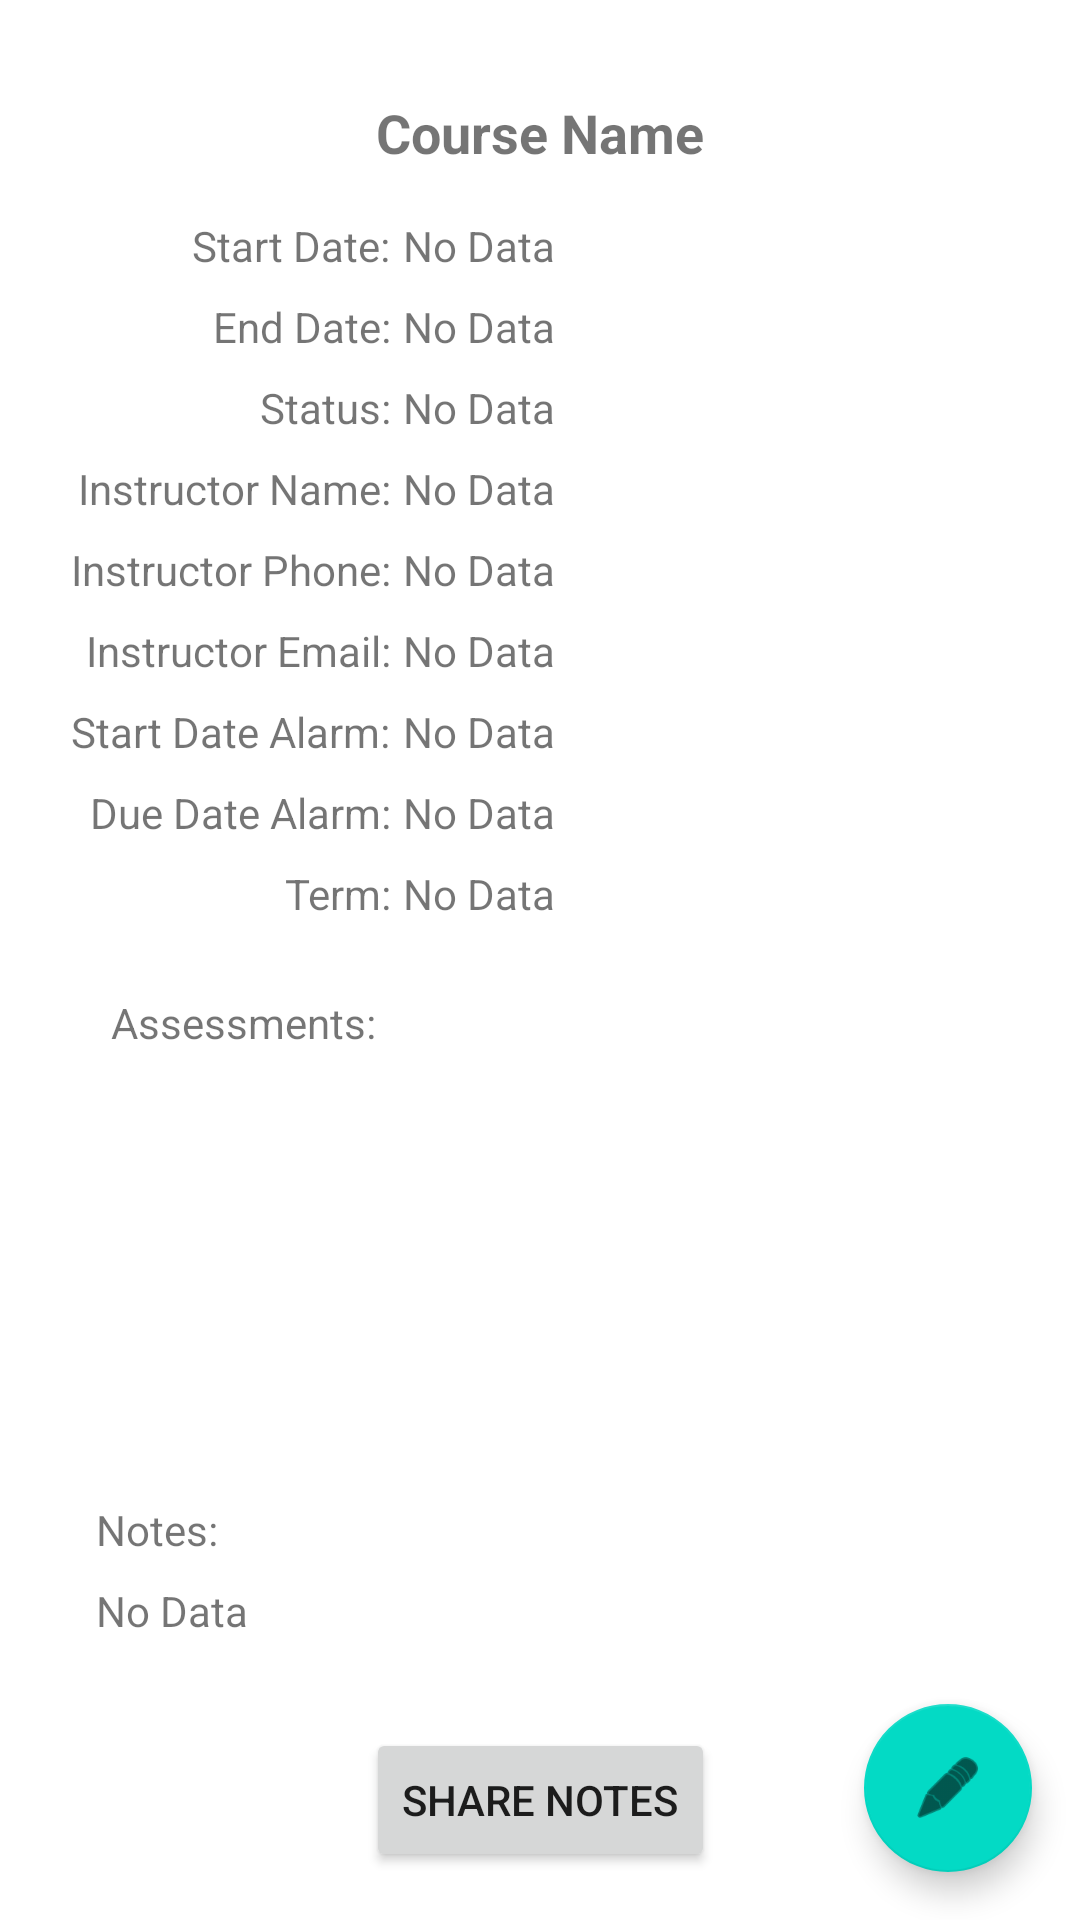

The Android layout XML behind this screen, and the referenced resources:
<!-- AndroidManifest.xml: application theme Theme.TermManager -->
<!-- res/layout/course_detail.xml -->
<?xml version="1.0" encoding="utf-8"?>
<ScrollView xmlns:android="http://schemas.android.com/apk/res/android"
    xmlns:app="http://schemas.android.com/apk/res-auto"
    xmlns:tools="http://schemas.android.com/tools"
    android:layout_width="match_parent"
    android:layout_height="match_parent"
    android:fillViewport="true"
    android:isScrollContainer="true"
    android:scrollIndicators="right"
    android:scrollbarStyle="insideOverlay"
    tools:context=".CourseEditActivity">

    <androidx.constraintlayout.widget.ConstraintLayout
        android:layout_width="match_parent"
        android:layout_height="match_parent">

        <TextView
            android:id="@+id/courseNameText"
            android:layout_width="wrap_content"
            android:layout_height="wrap_content"
            android:layout_marginStart="16dp"
            android:layout_marginTop="32dp"
            android:layout_marginEnd="16dp"
            android:text="Course Name"
            android:textSize="18sp"
            android:textStyle="bold"
            app:layout_constraintEnd_toEndOf="parent"
            app:layout_constraintStart_toStartOf="parent"
            app:layout_constraintTop_toTopOf="parent" />

        <TextView
            android:id="@+id/textView11"
            android:layout_width="wrap_content"
            android:layout_height="wrap_content"
            android:layout_marginStart="64dp"
            android:layout_marginTop="16dp"
            android:text="Start Date:"
            app:layout_constraintStart_toStartOf="parent"
            app:layout_constraintTop_toBottomOf="@+id/courseNameText" />

        <TextView
            android:id="@+id/textView12"
            android:layout_width="wrap_content"
            android:layout_height="wrap_content"
            android:layout_marginTop="8dp"
            android:text="End Date:"
            app:layout_constraintEnd_toEndOf="@+id/textView11"
            app:layout_constraintTop_toBottomOf="@+id/textView11" />

        <TextView
            android:id="@+id/startDateText"
            android:layout_width="wrap_content"
            android:layout_height="wrap_content"
            android:layout_marginStart="4dp"
            android:text="No Data"
            app:layout_constraintStart_toEndOf="@+id/textView11"
            app:layout_constraintTop_toTopOf="@+id/textView11" />

        <TextView
            android:id="@+id/endDateText"
            android:layout_width="wrap_content"
            android:layout_height="wrap_content"
            android:layout_marginStart="4dp"
            android:layout_marginTop="8dp"
            android:text="No Data"
            app:layout_constraintStart_toEndOf="@+id/textView12"
            app:layout_constraintTop_toBottomOf="@+id/startDateText" />

        <ListView
            android:id="@+id/courseDetailListView"
            android:layout_width="0dp"
            android:layout_height="wrap_content"
            android:layout_marginStart="32dp"
            android:layout_marginTop="16dp"
            android:layout_marginEnd="32dp"
            android:layout_marginBottom="16dp"
            android:divider="@null"
            app:layout_constraintBottom_toTopOf="@+id/textView30"
            app:layout_constraintEnd_toEndOf="parent"
            app:layout_constraintStart_toStartOf="parent"
            app:layout_constraintTop_toBottomOf="@+id/textView21" />

        <com.google.android.material.floatingactionbutton.FloatingActionButton
            android:id="@+id/courseDetailFAB"
            android:layout_width="wrap_content"
            android:layout_height="wrap_content"
            android:layout_marginEnd="16dp"
            android:layout_marginBottom="16dp"
            android:clickable="true"
            app:layout_constraintBottom_toBottomOf="parent"
            app:layout_constraintEnd_toEndOf="parent"
            app:srcCompat="@android:drawable/ic_menu_edit" />

        <TextView
            android:id="@+id/textView15"
            android:layout_width="wrap_content"
            android:layout_height="wrap_content"
            android:layout_marginTop="8dp"
            android:text="Status:"
            app:layout_constraintEnd_toEndOf="@+id/textView12"
            app:layout_constraintTop_toBottomOf="@+id/textView12" />

        <TextView
            android:id="@+id/textView16"
            android:layout_width="wrap_content"
            android:layout_height="wrap_content"
            android:layout_marginTop="8dp"
            android:text="Instructor Name:"
            app:layout_constraintEnd_toEndOf="@+id/textView15"
            app:layout_constraintTop_toBottomOf="@+id/textView15" />

        <TextView
            android:id="@+id/textView17"
            android:layout_width="wrap_content"
            android:layout_height="wrap_content"
            android:layout_marginTop="8dp"
            android:text="Instructor Phone:"
            app:layout_constraintEnd_toEndOf="@+id/textView16"
            app:layout_constraintTop_toBottomOf="@+id/textView16" />

        <TextView
            android:id="@+id/textView18"
            android:layout_width="wrap_content"
            android:layout_height="wrap_content"
            android:layout_marginTop="8dp"
            android:text="Instructor Email:"
            app:layout_constraintEnd_toEndOf="@+id/textView17"
            app:layout_constraintTop_toBottomOf="@+id/textView17" />

        <TextView
            android:id="@+id/textView19"
            android:layout_width="wrap_content"
            android:layout_height="wrap_content"
            android:layout_marginTop="8dp"
            android:text="Start Date Alarm:"
            app:layout_constraintEnd_toEndOf="@+id/textView18"
            app:layout_constraintTop_toBottomOf="@+id/textView18" />

        <TextView
            android:id="@+id/textView20"
            android:layout_width="wrap_content"
            android:layout_height="wrap_content"
            android:layout_marginTop="8dp"
            android:text="Due Date Alarm:"
            app:layout_constraintEnd_toEndOf="@+id/textView19"
            app:layout_constraintTop_toBottomOf="@+id/textView19" />

        <TextView
            android:id="@+id/textView21"
            android:layout_width="wrap_content"
            android:layout_height="wrap_content"
            android:layout_marginStart="32dp"
            android:layout_marginTop="24dp"
            android:text="Assessments:"
            app:layout_constraintEnd_toEndOf="@+id/textView20"
            app:layout_constraintStart_toStartOf="parent"
            app:layout_constraintTop_toBottomOf="@+id/textView33" />

        <TextView
            android:id="@+id/statusText"
            android:layout_width="wrap_content"
            android:layout_height="wrap_content"
            android:layout_marginStart="4dp"
            android:layout_marginTop="8dp"
            android:text="No Data"
            app:layout_constraintStart_toEndOf="@+id/textView15"
            app:layout_constraintTop_toBottomOf="@+id/endDateText" />

        <TextView
            android:id="@+id/instructorNameText"
            android:layout_width="wrap_content"
            android:layout_height="wrap_content"
            android:layout_marginStart="4dp"
            android:layout_marginTop="8dp"
            android:text="No Data"
            app:layout_constraintStart_toEndOf="@+id/textView16"
            app:layout_constraintTop_toBottomOf="@+id/statusText" />

        <TextView
            android:id="@+id/instructorPhoneText"
            android:layout_width="wrap_content"
            android:layout_height="wrap_content"
            android:layout_marginStart="4dp"
            android:layout_marginTop="8dp"
            android:text="No Data"
            app:layout_constraintStart_toEndOf="@+id/textView17"
            app:layout_constraintTop_toBottomOf="@+id/instructorNameText" />

        <TextView
            android:id="@+id/instructorEmailText"
            android:layout_width="wrap_content"
            android:layout_height="wrap_content"
            android:layout_marginStart="4dp"
            android:layout_marginTop="8dp"
            android:text="No Data"
            app:layout_constraintStart_toEndOf="@+id/textView18"
            app:layout_constraintTop_toBottomOf="@+id/instructorPhoneText" />

        <TextView
            android:id="@+id/startDateAlarmText"
            android:layout_width="wrap_content"
            android:layout_height="wrap_content"
            android:layout_marginStart="4dp"
            android:layout_marginTop="8dp"
            android:text="No Data"
            app:layout_constraintStart_toEndOf="@+id/textView19"
            app:layout_constraintTop_toBottomOf="@+id/instructorEmailText" />

        <TextView
            android:id="@+id/dueDateAlarmText"
            android:layout_width="wrap_content"
            android:layout_height="wrap_content"
            android:layout_marginStart="4dp"
            android:layout_marginTop="8dp"
            android:text="No Data"
            app:layout_constraintStart_toEndOf="@+id/textView20"
            app:layout_constraintTop_toBottomOf="@+id/startDateAlarmText" />

        <TextView
            android:id="@+id/textView30"
            android:layout_width="wrap_content"
            android:layout_height="wrap_content"
            android:layout_marginTop="150dp"
            android:text="Notes:"
            app:layout_constraintStart_toStartOf="@+id/courseDetailNotesText"
            app:layout_constraintTop_toBottomOf="@+id/textView21" />

        <TextView
            android:id="@+id/courseDetailNotesText"
            android:layout_width="0dp"
            android:layout_height="0dp"
            android:layout_marginStart="32dp"
            android:layout_marginTop="8dp"
            android:layout_marginEnd="32dp"
            android:layout_marginBottom="16dp"
            android:scrollIndicators="right"
            android:scrollbars="vertical"
            android:text="No Data"
            android:verticalScrollbarPosition="defaultPosition"
            app:layout_constraintBottom_toTopOf="@+id/courseDetailFAB"
            app:layout_constraintEnd_toEndOf="parent"
            app:layout_constraintStart_toStartOf="parent"
            app:layout_constraintTop_toBottomOf="@+id/textView30" />

        <Button
            android:id="@+id/courseDetailShareButton"
            android:layout_width="wrap_content"
            android:layout_height="wrap_content"
            android:layout_marginBottom="16dp"
            android:text="Share Notes"
            app:layout_constraintBottom_toBottomOf="parent"
            app:layout_constraintEnd_toEndOf="parent"
            app:layout_constraintStart_toStartOf="parent" />

        <TextView
            android:id="@+id/textView33"
            android:layout_width="wrap_content"
            android:layout_height="wrap_content"
            android:layout_marginTop="8dp"
            android:text="Term:"
            app:layout_constraintEnd_toEndOf="@+id/textView20"
            app:layout_constraintTop_toBottomOf="@+id/textView20" />

        <TextView
            android:id="@+id/courseTermNameText"
            android:layout_width="wrap_content"
            android:layout_height="wrap_content"
            android:layout_marginStart="4dp"
            android:layout_marginTop="8dp"
            android:text="No Data"
            app:layout_constraintStart_toEndOf="@+id/textView33"
            app:layout_constraintTop_toBottomOf="@+id/dueDateAlarmText" />

    </androidx.constraintlayout.widget.ConstraintLayout>
</ScrollView>
<!-- resources referenced by this layout -->
<resources>
  <style name="Theme.TermManager" parent="Theme.MaterialComponents.DayNight.DarkActionBar">
          
          <item name="colorPrimary">#00838F</item>
          <item name="colorPrimaryVariant">@color/black</item>
          <item name="colorOnPrimary">@color/white</item>
          
          <item name="colorSecondary">@color/teal_200</item>
          <item name="colorSecondaryVariant">@color/teal_700</item>
          <item name="colorOnSecondary">@color/black</item>
          
          <item name="android:statusBarColor" tools:targetApi="l">?attr/colorPrimaryVariant</item>
          
      </style>
  <!-- not gathered from this repository: default colours our renderer supplied (Android Studio template values) -->
  <color name="teal_200">#FF03DAC5</color>
  <color name="teal_700">#FF018786</color>
  <color name="black">#FF000000</color>
  <color name="white">#FFFFFFFF</color>
</resources>
